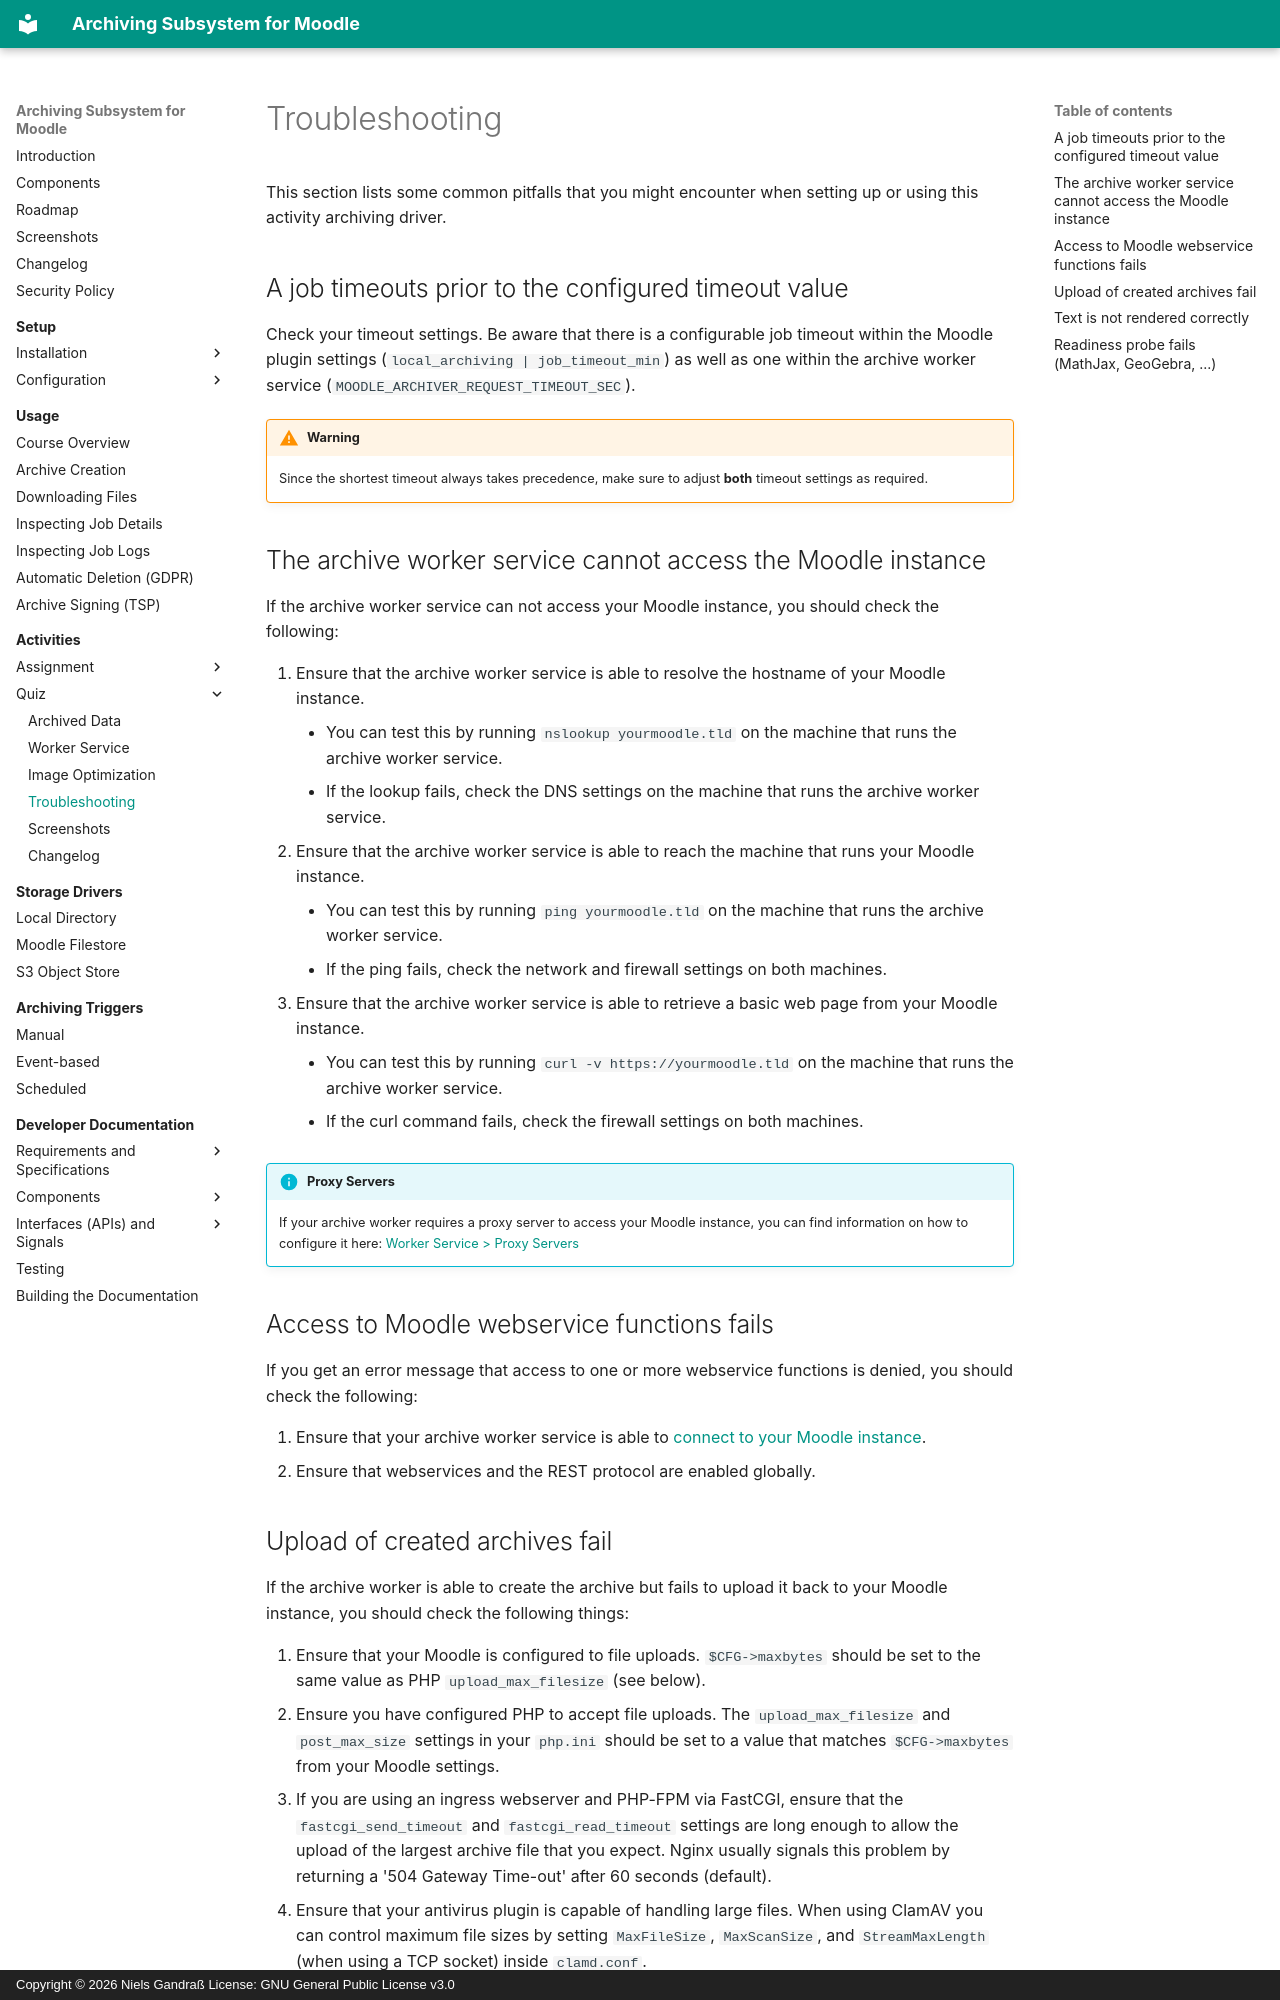

repository: ngandrass/moodle-local_archiving · page: archivingmod/quiz/troubleshooting/index.html · generator: mkdocs · copyright: Copyright © 2026 Niels Gandraß License: GNU General Public License v3.0

# Troubleshooting

This section lists some common pitfalls that you might encounter when setting up or using this activity archiving
driver.


## A job timeouts prior to the configured timeout value

Check your timeout settings. Be aware that there is a configurable job timeout within the Moodle plugin settings
(`local_archiving | job_timeout_min`) as well as one within the archive worker service
(`MOODLE_ARCHIVER_REQUEST_TIMEOUT_SEC`).

!!! warning
    Since the shortest timeout always takes precedence, make sure to adjust **both** timeout settings as required.


## The archive worker service cannot access the Moodle instance

If the archive worker service can not access your Moodle instance, you should check the following:

1. Ensure that the archive worker service is able to resolve the hostname of your Moodle instance.
    - You can test this by running `nslookup yourmoodle.tld` on the machine that runs the archive worker service.
    - If the lookup fails, check the DNS settings on the machine that runs the archive worker service.
2. Ensure that the archive worker service is able to reach the machine that runs your Moodle instance.
    - You can test this by running `ping yourmoodle.tld` on the machine that runs the archive worker service.
    - If the ping fails, check the network and firewall settings on both machines.
3. Ensure that the archive worker service is able to retrieve a basic web page from your Moodle instance.
    - You can test this by running `curl -v https://yourmoodle.tld` on the machine that runs the archive worker service.
    - If the curl command fails, check the firewall settings on both machines.

!!! info "Proxy Servers"
    If your archive worker requires a proxy server to access your Moodle instance, you can find information on how to
    configure it here: [Worker Service > Proxy Servers](worker.md#proxy-servers)


## Access to Moodle webservice functions fails

If you get an error message that access to one or more webservice functions is denied, you should check the following:

1. Ensure that your archive worker service is able to [connect to your Moodle
   instance](#the-archive-worker-service-cannot-access-the-moodle-instance).
2. Ensure that webservices and the REST protocol are enabled globally.
